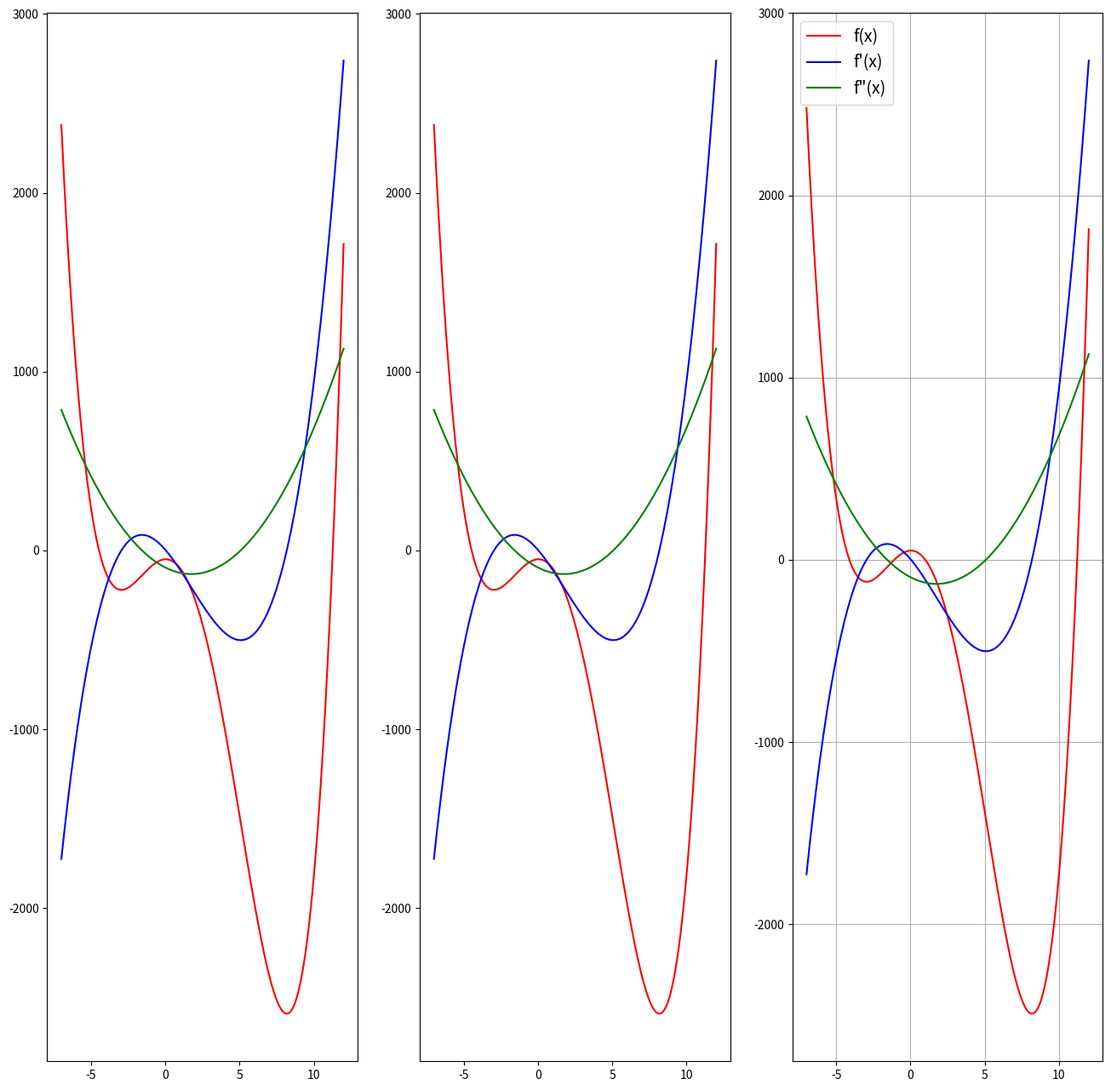
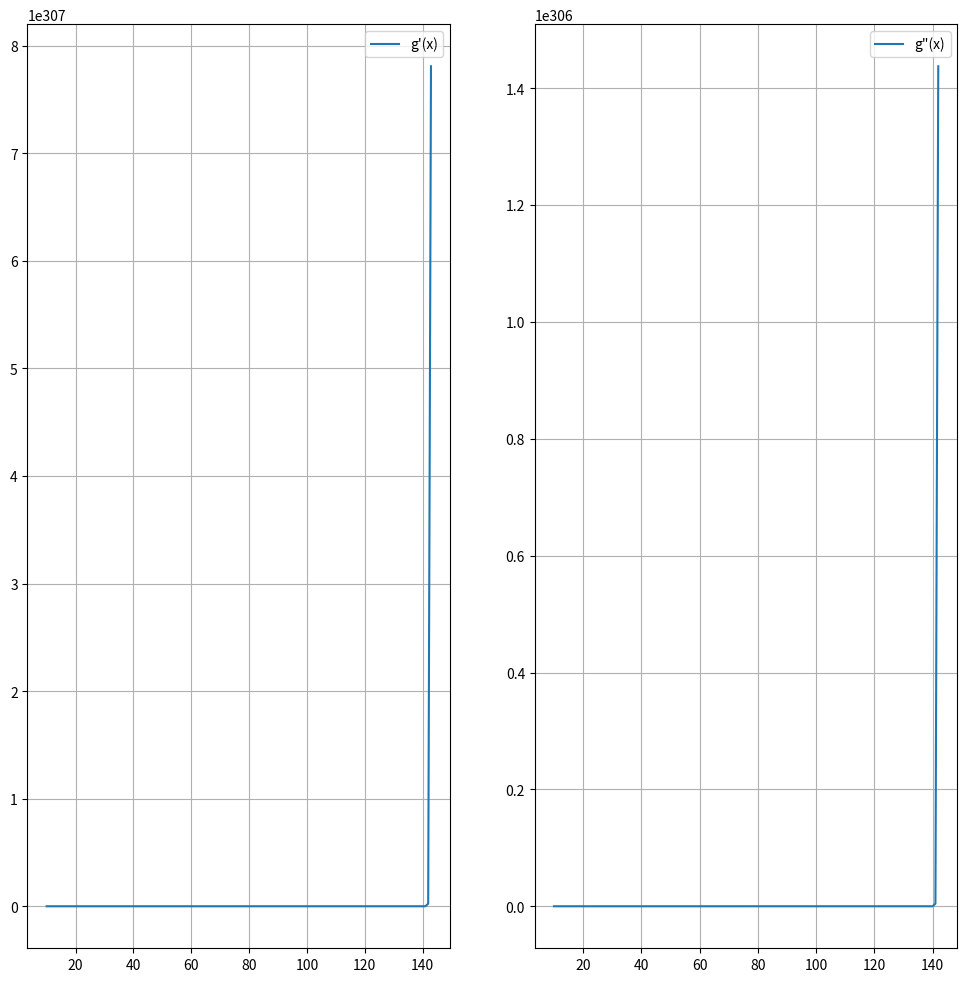

These figures' Python source, in order:
import matplotlib.pyplot as plt
import numpy as np
from sympy import Symbol, lambdify, nfloat

# Используем функционал sympy
sym_x = Symbol('x', real=True)
# sympy интерпретация функции.
f = sym_x**4 - 7 * sym_x**3 - 48 * sym_x**2 + 3 * sym_x - 50

# Получим выражение первой производной в виде формулы. В таком виде
# оно не подходит для расчетов.
derivative_f = f.diff(sym_x)
# Преобразуем производную в вид функции.
fun_derivative_f = lambdify(sym_x, derivative_f, 'numpy')

# Получим выражение второй производной в виде формулы.
derivative_2f = derivative_f.diff(sym_x)
# Преобразуем производную в вид функции.
fun_derivative_2f = lambdify(sym_x, derivative_2f, 'numpy')

# Сформируем аргумент функции.
x = np.linspace(-7, 12, 1000)

# Заполним данными значения производных для sympy варианта функции.
d1 = fun_derivative_f(x)
d2 = fun_derivative_2f(x)

# Классическая интерпретация функции.
y = x**4 - 7 * x**3 - 48 * x**2 + 3 * x - 50
# Ручное высчитывание производных.
dy = 4 * x**3 - 21 * x**2 - 96 * x + 3
d2y = 12 * x**2 - 42 * x - 96

# Создание полинома средствами numpy.
polynomial = np.poly1d([1, -7, -48, 3, 50])
# Высчитываем производные.средствами numpy.
deriv_1 = polynomial.deriv()
deriv_2 = deriv_1.deriv()
# Заполняем массивы производных данными.
data_deriv_1 = deriv_1(x)
data_deriv_2 = deriv_2(x)

fig, ax = plt.subplots(1, 3, figsize=(16, 16))
ax[0].plot(x, y, c='r')
ax[0].plot(x, dy, c='b')
ax[0].plot(x, d2y, c='g')

ax[1].plot(x, y, c='r')
ax[1].plot(x, d1, c='b')
ax[1].plot(x, d2, c='g')

ax[2].plot(x, polynomial(x), c='r', label='f(x)')
ax[2].plot(x, data_deriv_1, c='b', label='f\'(x)')
ax[2].plot(x, data_deriv_2, c='g', label='f\"(x)')

plt.legend(fontsize=14)
plt.grid()
# ------------------------------
fig_2, ax_2 = plt.subplots(1, 2, figsize=(12, 12))
sym_t = Symbol('t', real=True)

# args_g = np.arange(0, 200)
args_g = np.linspace(10, 300, 300)
g = sym_t**sym_t - 2**512
# g = nfloat(sym_t**sym_t - 2**512)
g_diff = g.diff(sym_t)

fun_g = lambdify(sym_t, g, 'numpy')
fun_diff_g = lambdify(sym_t, g_diff, 'numpy')

data_fun_g = fun_g(args_g)
data_fun_diff_g = fun_diff_g(args_g)

ax_2[0].plot(args_g, data_fun_g, label='g\'(x)')
ax_2[1].plot(args_g, data_fun_diff_g, label='g\"(x)')
# Для каждой из осей включаем легенду и сетку
for axis in ax_2.ravel():
    axis.legend()
    axis.grid()

plt.show()
